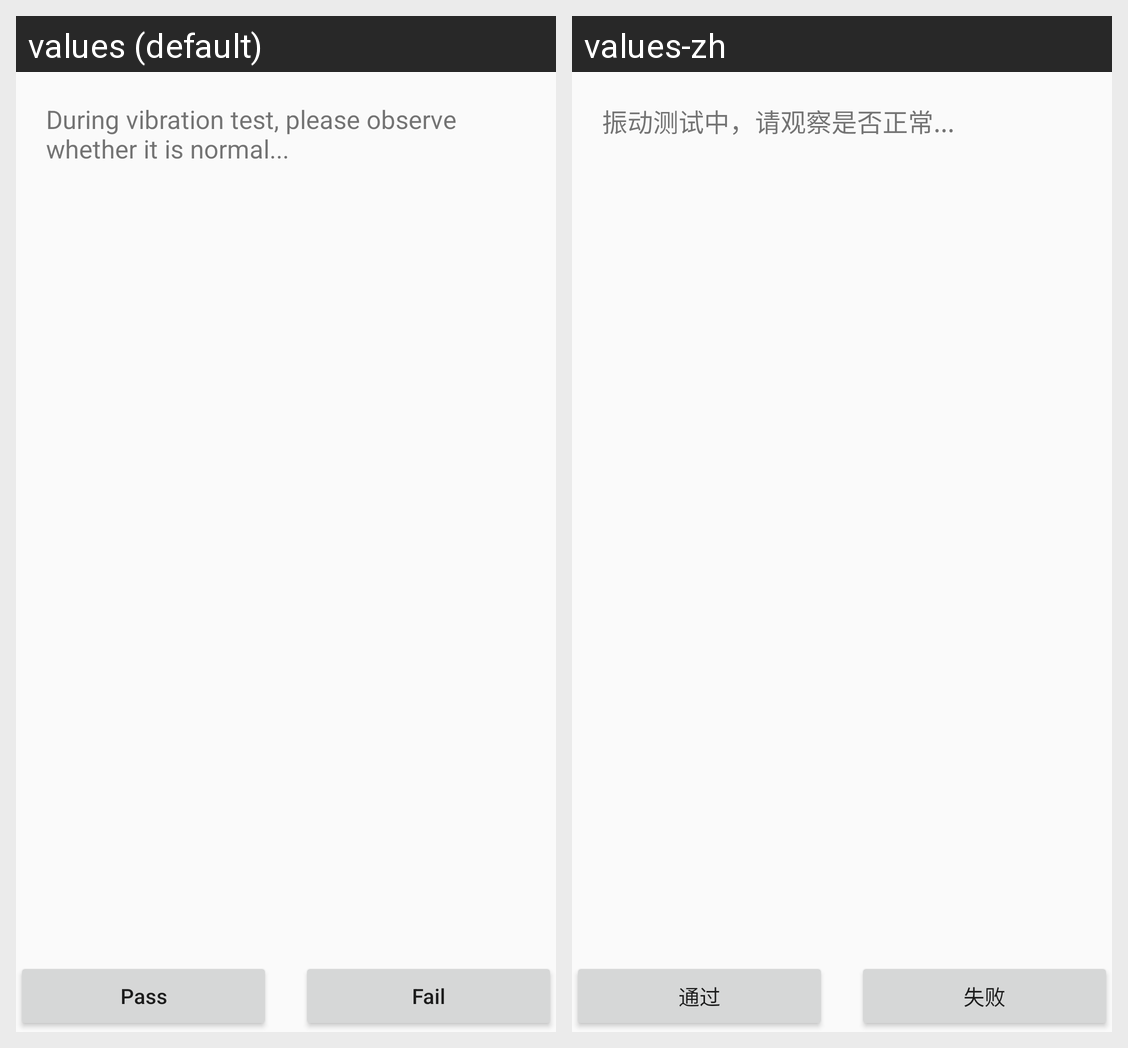

This grid shows one Android layout under two languages. Give, for every string resource on the screen, its name, the default text and each shown locale's text.
Android screen res/layout/activity_vibration_test.xml rendered under 2 locales, left to right: values (default), values-zh. Device: Nexus 5 (rendered at 1080×1920; each locale shown at half size, 540×960, under a caption strip naming it); theme Theme.SRFactoryMode.
Strings drawn on this screen, with the default value and each locale's value (text and hints the layout hard-codes, and strings that could not be matched under every locale, appear in the picture but are not listed):

vibration_tip
  values: During vibration test, please observe whether it is normal...
  values-zh: 振动测试中，请观察是否正常...

pass
  values: Pass
  values-zh: 通过

fail
  values: Fail
  values-zh: 失败
